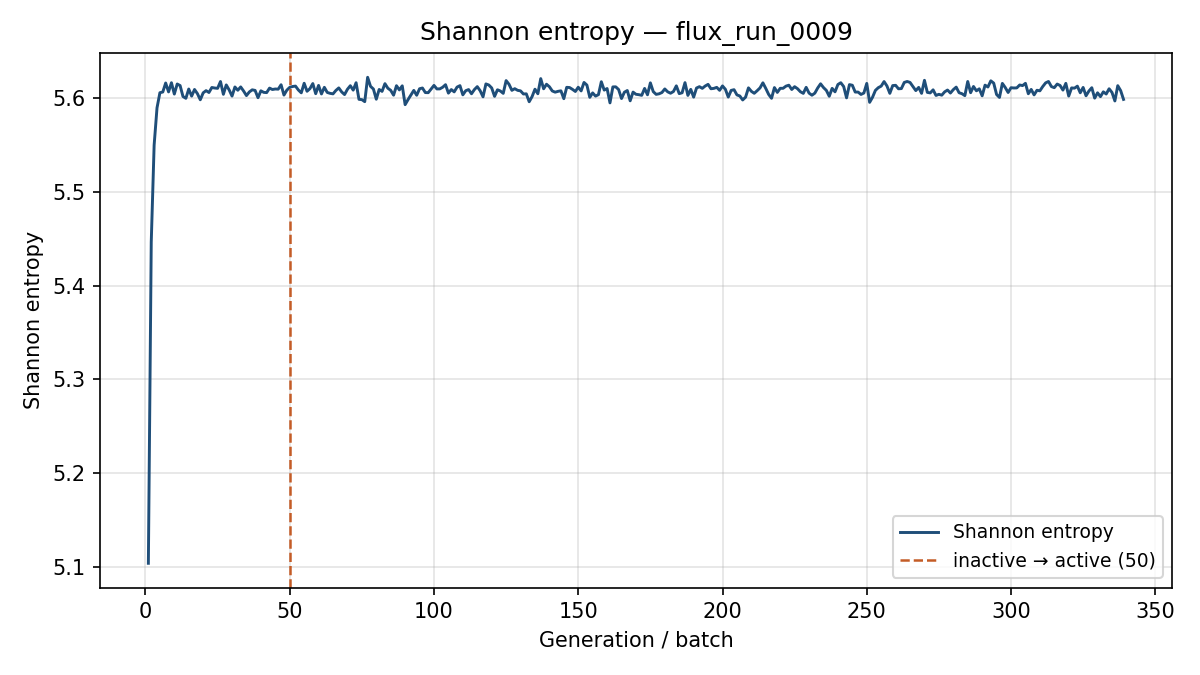

Values plotted in this chart, from the file beside it:
generation, shannon_entropy, k_generation
1, 5.103, 1.221
2, 5.447, 1.21
3, 5.55, 1.164
4, 5.59, 1.13
5, 5.606, 1.134
6, 5.607, 1.125
7, 5.617, 1.113
8, 5.607, 1.134
9, 5.617, 1.127
10, 5.605, 1.117
11, 5.615, 1.122
12, 5.614, 1.132
13, 5.602, 1.136
14, 5.6, 1.126
15, 5.61, 1.133
16, 5.602, 1.15
17, 5.61, 1.136
18, 5.605, 1.118
19, 5.599, 1.138
20, 5.606, 1.145
21, 5.608, 1.119
22, 5.606, 1.114
23, 5.612, 1.13
24, 5.611, 1.114
25, 5.611, 1.129
26, 5.618, 1.122
27, 5.604, 1.133
28, 5.614, 1.124
29, 5.609, 1.133
30, 5.603, 1.128
31, 5.612, 1.117
32, 5.609, 1.127
33, 5.612, 1.135
34, 5.608, 1.113
35, 5.603, 1.122
36, 5.607, 1.131
37, 5.609, 1.135
38, 5.609, 1.114
39, 5.601, 1.129
40, 5.608, 1.132
41, 5.607, 1.128
42, 5.606, 1.111
43, 5.611, 1.12
44, 5.61, 1.139
45, 5.61, 1.125
46, 5.61, 1.137
47, 5.615, 1.13
48, 5.604, 1.118
49, 5.609, 1.135
50, 5.612, 1.117
51, 5.613, 1.122
52, 5.613, 1.138
53, 5.609, 1.126
54, 5.606, 1.149
55, 5.616, 1.117
56, 5.608, 1.111
57, 5.61, 1.13
58, 5.616, 1.13
59, 5.605, 1.127
60, 5.614, 1.112
... 279 more rows
